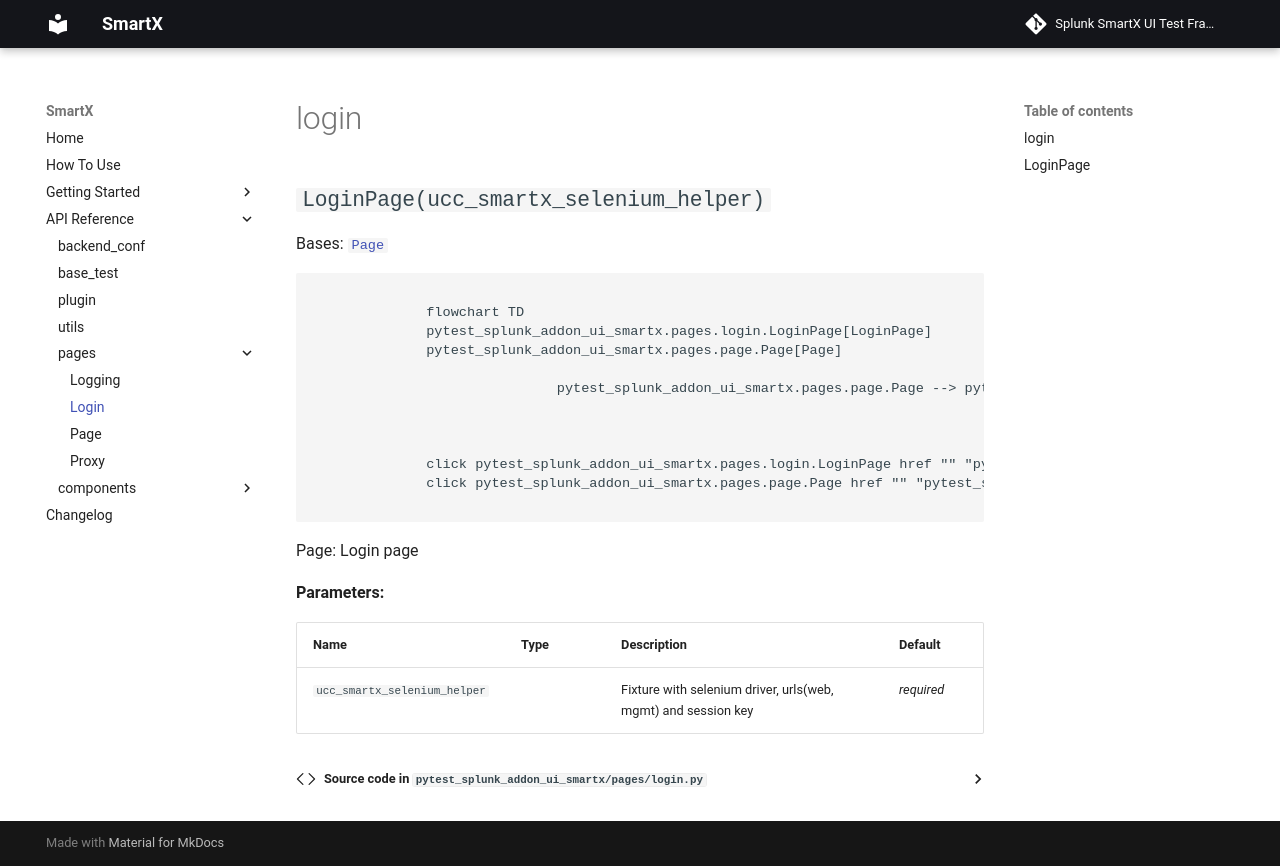

repository: splunk/addon-factory-smartx-ui-test-library · page: api_reference/pages/login/index.html · generator: mkdocs

# login

::: pytest_splunk_addon_ui_smartx.pages.login
